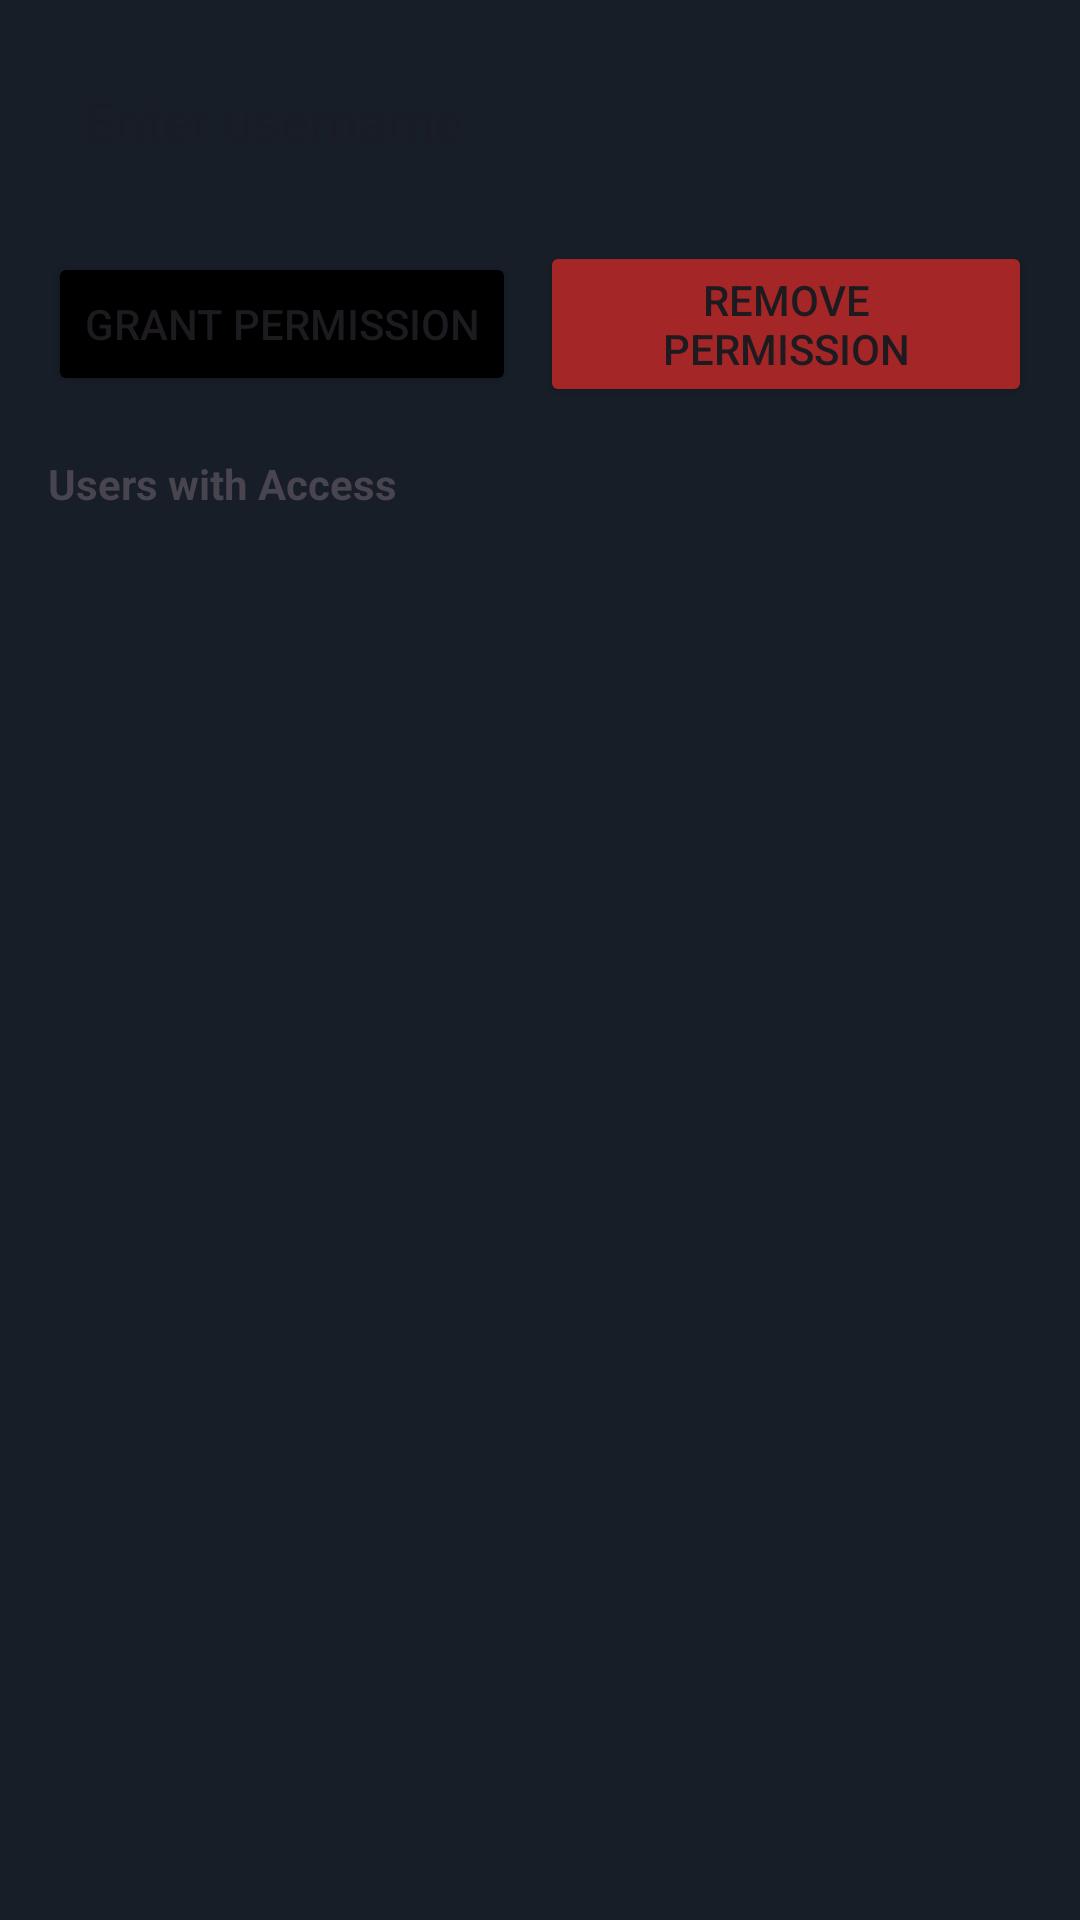

This screen was rendered from an Android layout file. Write that file and the resources it references.
<!-- AndroidManifest.xml: application theme Theme.AndroidTP2 -->
<!-- res/layout/activity_home_access.xml -->
<?xml version="1.0" encoding="utf-8"?>
<LinearLayout xmlns:android="http://schemas.android.com/apk/res/android"
    android:layout_width="match_parent"
    android:layout_height="match_parent"
    android:orientation="vertical"
    android:padding="16dp"
    android:background="@color/background_color">

    
    <EditText
        android:id="@+id/usernameEditText"
        android:layout_width="match_parent"
        android:layout_height="wrap_content"
        android:hint="Enter username"
        android:padding="12dp"
        android:layout_marginBottom="16dp"
        android:background="@drawable/input_background" />

    
    <LinearLayout
        android:layout_width="match_parent"
        android:layout_height="wrap_content"
        android:orientation="horizontal"
        android:gravity="center">

        <Button
            android:id="@+id/grantPermissionButton"
            android:layout_width="wrap_content"
            android:layout_height="wrap_content"
            android:text="Grant Permission"
            android:layout_marginEnd="8dp"
            android:backgroundTint="@color/primary" />

        <Button
            android:id="@+id/removePermissionButton"
            android:layout_width="wrap_content"
            android:layout_height="wrap_content"
            android:text="Remove Permission"
            android:backgroundTint="@color/error" />
    </LinearLayout>

    
    <TextView
        android:id="@+id/accessListTitle"
        android:layout_width="wrap_content"
        android:layout_height="wrap_content"
        android:text="Users with Access"
        android:textStyle="bold"
        android:layout_marginTop="16dp"
        android:layout_marginBottom="8dp" />

    <ScrollView
        android:layout_width="match_parent"
        android:layout_height="0dp"
        android:layout_weight="1"
        android:contentDescription="List of users with access to the house">

        <LinearLayout
            android:id="@+id/usersContainer"
            android:layout_width="match_parent"
            android:layout_height="wrap_content"
            android:orientation="vertical">
            
        </LinearLayout>

    </ScrollView>

</LinearLayout>
<!-- resources referenced by this layout -->
<resources>
  <color name="background_color">#171E28</color>
  <color name="error">#A52626</color>
  <color name="primary">#FF000000</color>
  <style name="Theme.AndroidTP2" parent="Base.Theme.AndroidTP2" />
  <style name="Base.Theme.AndroidTP2" parent="Theme.Material3.DayNight.NoActionBar">
          
          <item name="colorPrimary">@color/red</item>
      </style>
  <color name="red">#A52626</color>
</resources>
